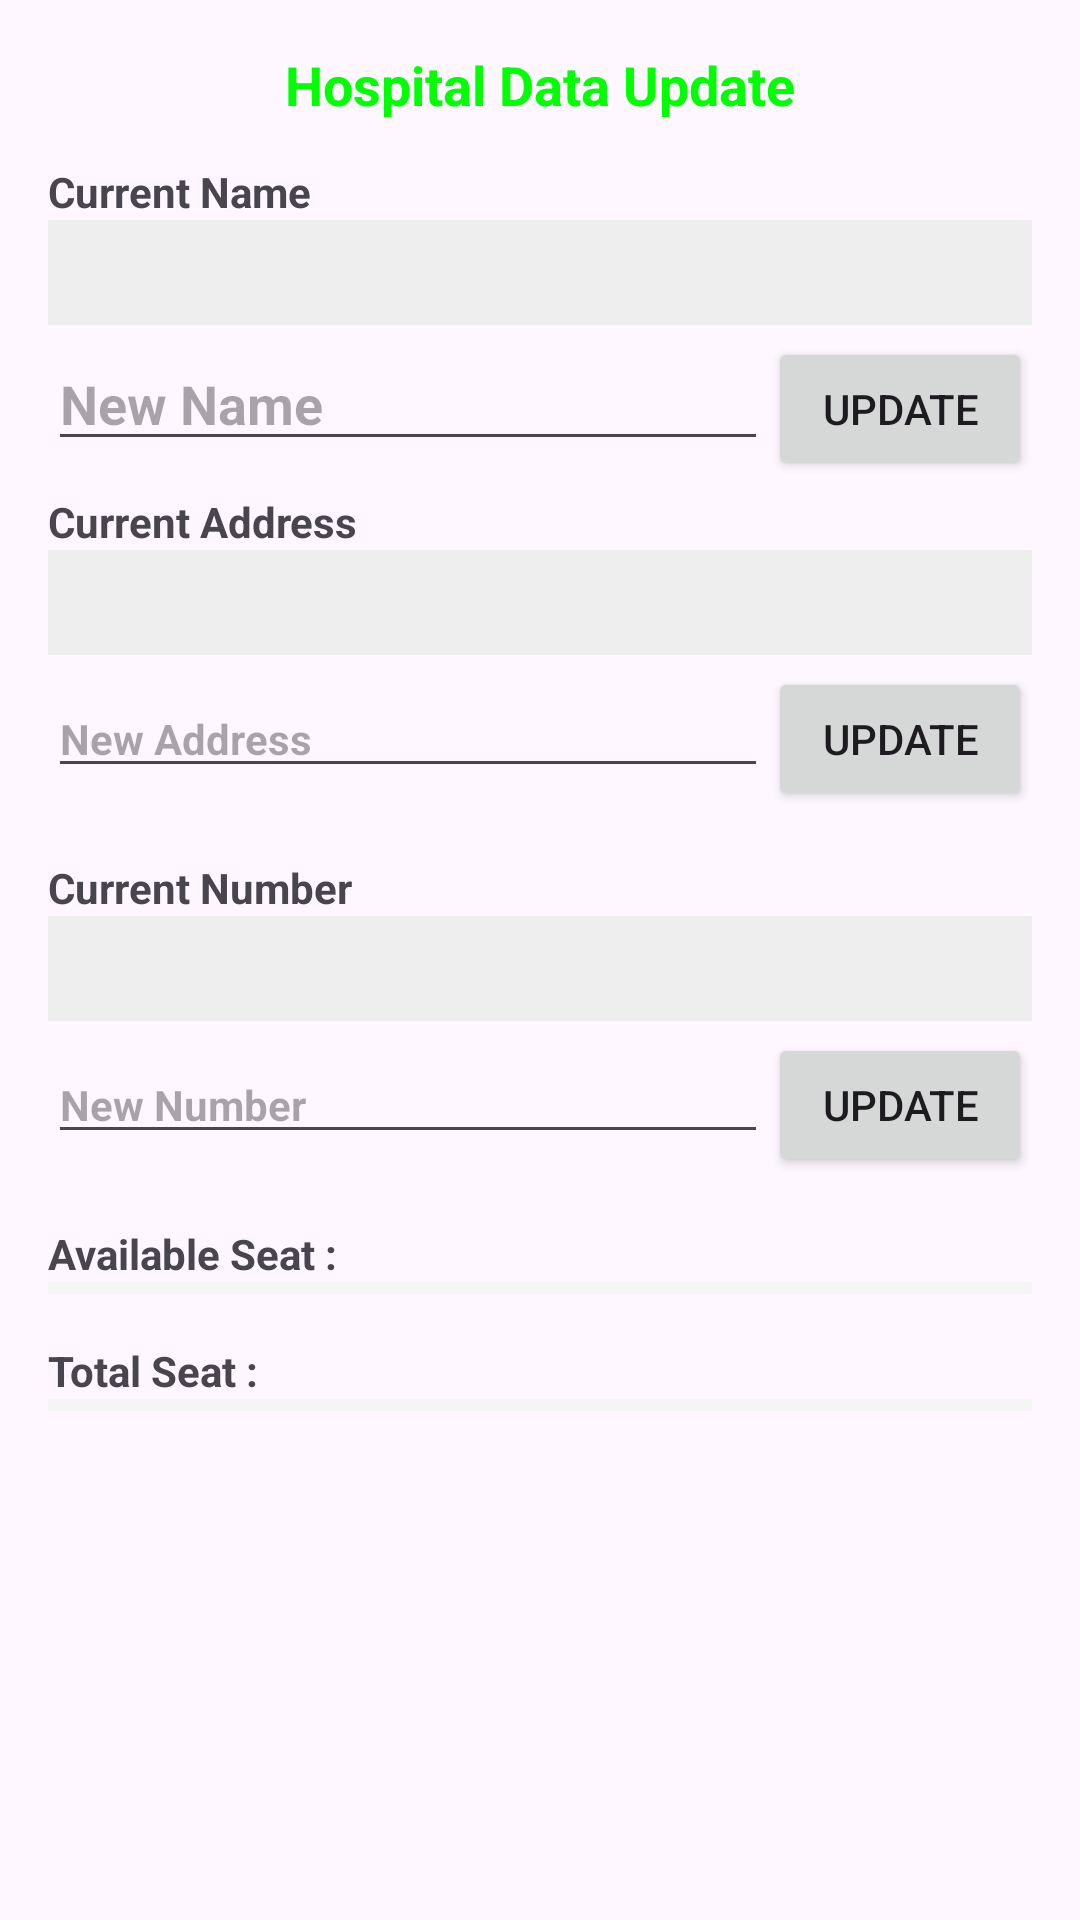

Write the Android layout XML for this screen, with the resource values it uses.
<!-- AndroidManifest.xml: application theme Theme.ICUSheba -->
<!-- res/layout/activity_update.xml -->
<?xml version="1.0" encoding="utf-8"?>
<ScrollView
    xmlns:android="http://schemas.android.com/apk/res/android"
    xmlns:tools="http://schemas.android.com/tools"
    android:layout_width="match_parent"
    android:layout_height="match_parent"
    android:padding="16dp">

    <LinearLayout
        android:layout_width="match_parent"
        android:layout_height="wrap_content"
        android:orientation="vertical">

        <TextView
            android:layout_width="match_parent"
            android:layout_height="match_parent"
            android:text="Hospital Data Update"
            android:textAlignment="center"
            android:textColor="@color/Lime"
            android:textSize="18dp"
            android:textStyle="bold"
            tools:ignore="HardcodedText,SpUsage,TextSizeCheck,TextContrastCheck" />

        
        <TextView
            android:text="Current Name"
            android:textStyle="bold"
            android:textSize="14sp"
            android:layout_marginTop="14dp"
            android:layout_width="wrap_content"
            android:layout_height="wrap_content"
            tools:ignore="HardcodedText" />

        <TextView
            android:id="@+id/textCurrentName"
            android:textStyle="bold"
            android:textSize="14sp"
            android:layout_width="match_parent"
            android:layout_height="wrap_content"
            android:background="#EEEEEE"
            android:padding="8dp" />

        
        <LinearLayout
            android:layout_width="match_parent"
            android:layout_height="wrap_content"
            android:orientation="horizontal"
            android:layout_marginTop="4dp">

            <EditText
                android:id="@+id/editNewName"
                android:layout_width="0dp"
                android:layout_height="wrap_content"
                android:layout_weight="1"
                android:hint="New Name"
                android:inputType="textPersonName"
                android:textSize="18sp"
                android:textStyle="bold"
                tools:ignore="Autofill,HardcodedText,TextContrastCheck,TouchTargetSizeCheck,VisualLintTextFieldSize" />

            <Button
                android:id="@+id/btnUpdateName"
                android:layout_width="wrap_content"
                android:layout_height="wrap_content"
                android:text="Update"
                tools:ignore="HardcodedText,DuplicateSpeakableTextCheck" />
        </LinearLayout>

        
        <TextView
            android:text="Current Address"
            android:textStyle="bold"
            android:textSize="14sp"
            android:layout_width="wrap_content"
            android:layout_height="wrap_content"
            android:layout_marginTop="4dp"
            tools:ignore="HardcodedText" />

        <TextView
            android:id="@+id/textCurrentAddress"
            android:layout_width="match_parent"
            android:layout_height="wrap_content"
            android:textStyle="bold"
            android:textSize="14sp"
            android:background="#EEEEEE"
            android:padding="8dp" />

        
        <LinearLayout
            android:layout_width="match_parent"
            android:layout_height="wrap_content"
            android:orientation="horizontal"
            android:layout_marginTop="4dp">

            <EditText
                android:id="@+id/editNewAddress"
                android:layout_width="0dp"
                android:layout_height="wrap_content"
                android:layout_weight="1"
                android:hint="New Address"
                android:inputType="textPostalAddress"
                android:textSize="14sp"
                android:textStyle="bold"
                tools:ignore="Autofill,HardcodedText,TouchTargetSizeCheck,TextContrastCheck,VisualLintTextFieldSize" />

            <Button
                android:id="@+id/btnUpdateAddress"
                android:layout_width="wrap_content"
                android:layout_height="wrap_content"
                android:text="Update"
                tools:ignore="HardcodedText" />
        </LinearLayout>

        
        <TextView
            android:text="Current Number"
            android:layout_width="wrap_content"
            android:layout_height="wrap_content"
            android:textStyle="bold"
            android:textSize="14sp"
            android:layout_marginTop="16dp"
            tools:ignore="HardcodedText" />

        <TextView
            android:id="@+id/textCurrentNumber"
            android:layout_width="match_parent"
            android:layout_height="wrap_content"
            android:textStyle="bold"
            android:textSize="14sp"
            android:background="#EEEEEE"
            android:padding="8dp" />

        
        <LinearLayout
            android:layout_width="match_parent"
            android:layout_height="wrap_content"
            android:orientation="horizontal"
            android:layout_marginTop="4dp">

            <EditText
                android:id="@+id/editNewNumber"
                android:layout_width="0dp"
                android:layout_height="wrap_content"
                android:layout_weight="1"
                android:hint="New Number"
                android:inputType="phone"
                android:textSize="14sp"
                android:textStyle="bold"
                tools:ignore="Autofill,HardcodedText,TextContrastCheck,TouchTargetSizeCheck,VisualLintTextFieldSize" />

            <Button
                android:id="@+id/btnUpdateNumber"
                android:layout_width="wrap_content"
                android:layout_height="wrap_content"
                android:text="Update"
                tools:ignore="HardcodedText" />
        </LinearLayout>

        
        <TextView
            android:text="Available Seat :"
            android:layout_width="wrap_content"
            android:layout_height="wrap_content"
            android:textStyle="bold"
            android:textSize="14sp"
            android:layout_marginTop="16dp"
            tools:ignore="HardcodedText" />

        
        <TableLayout
            android:id="@+id/seatLayout"
            android:layout_width="match_parent"
            android:layout_height="wrap_content"
            android:stretchColumns="*"
            android:padding="2dp"
            android:background="#F5F5F5" />
    <TextView
        android:text="Total Seat :"
        android:layout_width="wrap_content"
        android:layout_height="wrap_content"
        android:textStyle="bold"
        android:textSize="14sp"
        android:layout_marginTop="16dp"
        tools:ignore="HardcodedText" />

    
    <TableLayout
        android:id="@+id/TotalSeatLayout"
        android:layout_width="match_parent"
        android:layout_height="wrap_content"
        android:stretchColumns="*"
        android:padding="2dp"
        android:background="#F5F5F5" />
</LinearLayout>
</ScrollView>
<!-- resources referenced by this layout -->
<resources>
  <color name="Lime">#00FF00</color>
  <style name="Theme.ICUSheba" parent="Base.Theme.ICUSheba" />
  <style name="Base.Theme.ICUSheba" parent="Theme.Material3.DayNight.NoActionBar">
          
          
      </style>
</resources>
